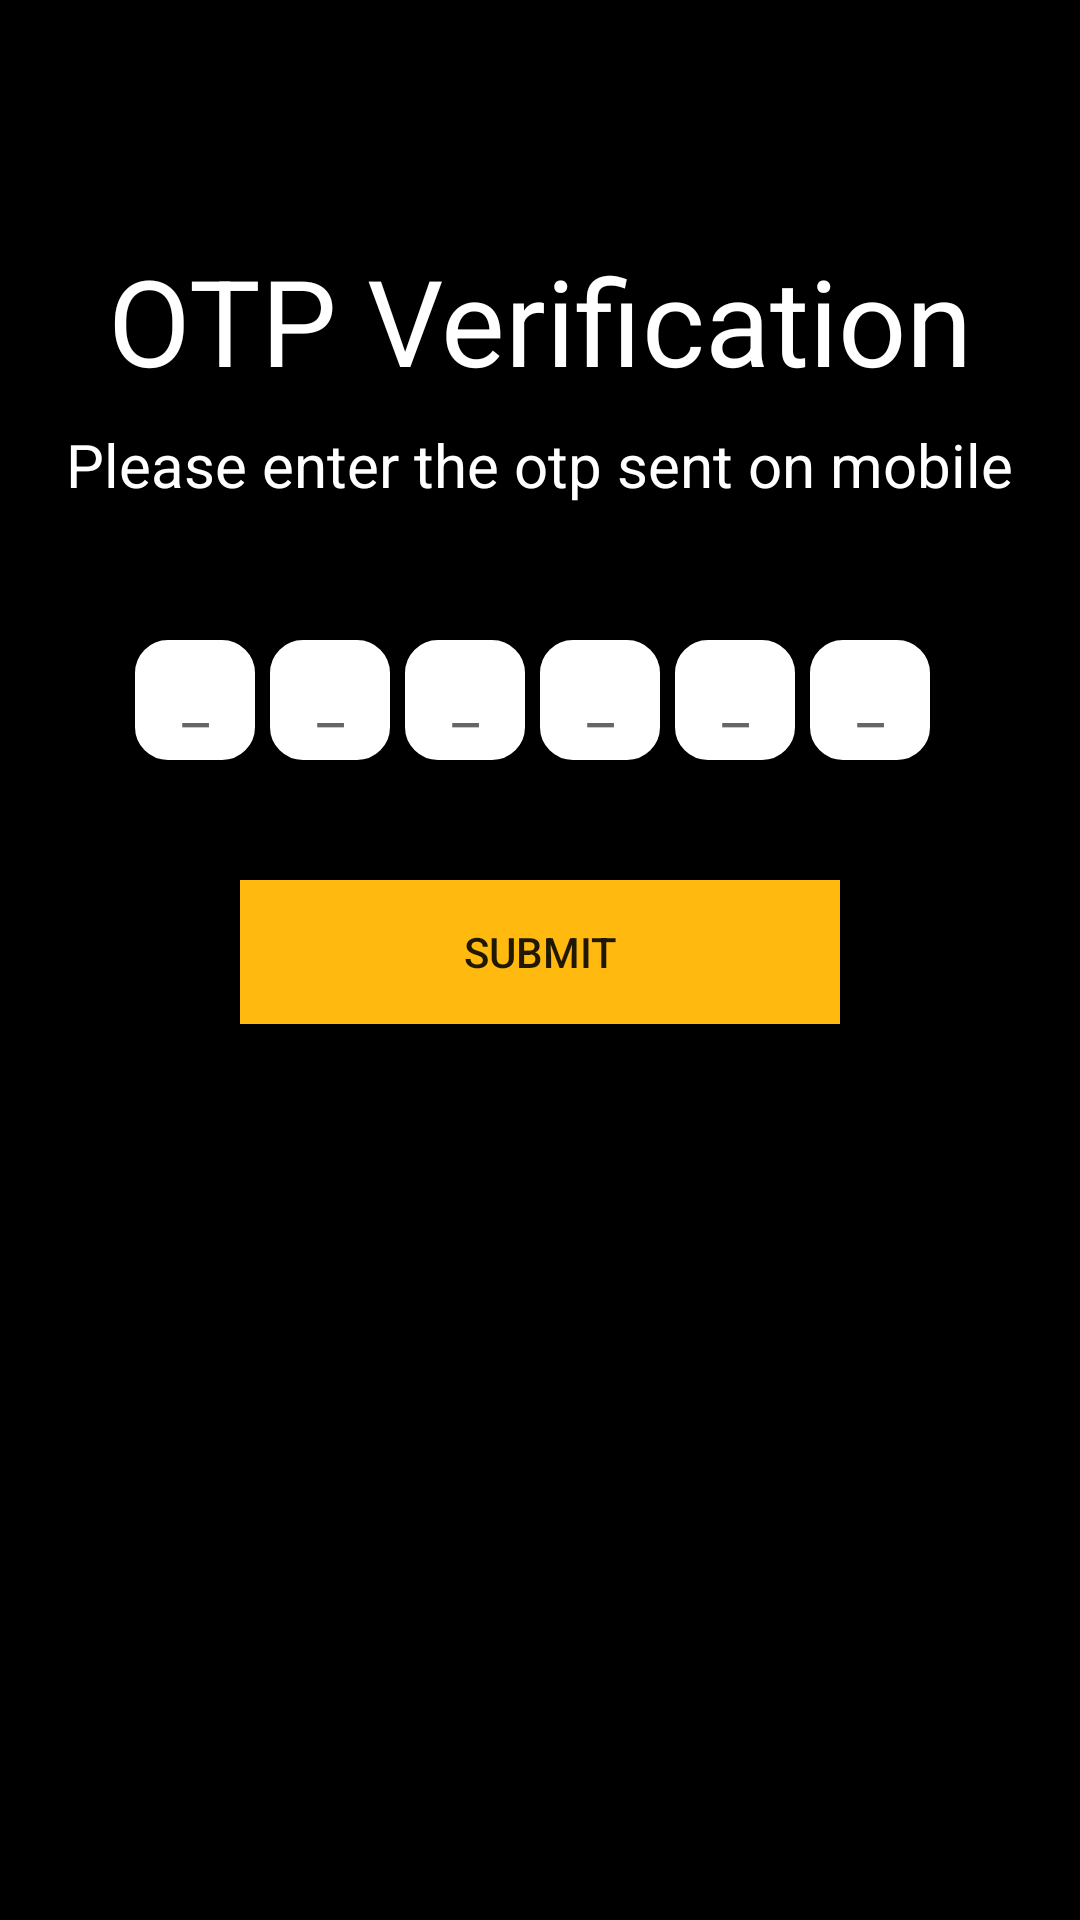

Here is an Android app screen rendered from its layout file. Give the layout XML and the strings, colors and styles it references.
<!-- AndroidManifest.xml: application theme Theme.Carrervista -->
<!-- res/layout/activity_otpverification.xml -->
<?xml version="1.0" encoding="utf-8"?>
<RelativeLayout xmlns:android="http://schemas.android.com/apk/res/android"
    xmlns:app="http://schemas.android.com/apk/res-auto"
    xmlns:tools="http://schemas.android.com/tools"
    android:layout_width="match_parent"
    android:layout_height="match_parent"
    tools:context=".OTPverification"
    android:background="@color/black">

    <TextView
        android:id="@+id/textofdotp"
        android:layout_width="wrap_content"
        android:layout_height="wrap_content"
        android:text="OTP Verification"
        android:layout_marginTop="80dp"
        android:layout_centerHorizontal="true"
        android:textColor="@color/white"
        android:textSize="40sp"/>
    <TextView
        android:id="@+id/otptext"
        android:layout_width="wrap_content"
        android:layout_height="wrap_content"
        android:text="Please enter the otp sent on mobile"
        android:layout_below="@+id/textofdotp"
        android:textColor="@color/white"
        android:textSize="20dp"
        android:layout_centerHorizontal="true"
        android:layout_marginTop="8dp"/>
    <TextView
        android:id="@+id/show_number"
        android:layout_width="wrap_content"
        android:layout_height="wrap_content"
        android:layout_below="@+id/otptext"
        android:textColor="@color/white"
        android:textSize="20dp"
        android:layout_centerHorizontal="true"
        android:layout_marginTop="8dp"/>

    <LinearLayout
        android:id="@+id/verify"
        android:layout_width="wrap_content"
        android:layout_height="wrap_content"
        android:orientation="horizontal"
        android:layout_below="@+id/show_number"
        android:layout_marginTop="10dp"
        android:layout_centerHorizontal="true">

        <EditText
            android:id="@+id/otp1"
            android:textAlignment="center"
            android:hint="_"
            android:layout_width="40dp"
            android:layout_height="40dp"
            android:layout_marginRight="5dp"
            android:inputType="number"
            android:backgroundTint="@color/white"
            android:textColor="@color/black"
            android:textSize="20sp"
            android:background="@drawable/background_box"/>
        <EditText
            android:id="@+id/otp2"
            android:textAlignment="center"
            android:hint="_"
            android:layout_width="40dp"
            android:layout_height="40dp"
            android:layout_marginRight="5dp"
            android:inputType="number"
            android:backgroundTint="@color/white"
            android:textColor="@color/black"
            android:textSize="20sp"
            android:background="@drawable/background_box"/>
        <EditText
            android:id="@+id/otp3"
            android:textAlignment="center"
            android:hint="_"
            android:layout_width="40dp"
            android:layout_height="40dp"
            android:layout_marginRight="5dp"
            android:inputType="number"
            android:backgroundTint="@color/white"
            android:textColor="@color/black"
            android:textSize="20sp"
            android:background="@drawable/background_box"/>
        <EditText
            android:hint="_"
            android:textAlignment="center"
            android:id="@+id/otp4"
            android:layout_width="40dp"
            android:layout_height="40dp"
            android:layout_marginRight="5dp"
            android:inputType="number"
            android:backgroundTint="@color/white"
            android:textColor="@color/black"
            android:textSize="20sp"
            android:background="@drawable/background_box"/>
        <EditText
            android:hint="_"
            android:textAlignment="center"
            android:id="@+id/otp5"
            android:layout_width="40dp"
            android:layout_height="40dp"
            android:layout_marginRight="5dp"
            android:inputType="number"
            android:textSize="20sp"
            android:backgroundTint="@color/white"
            android:textColor="@color/black"
            android:background="@drawable/background_box" />
        <EditText
            android:hint="_"
            android:textAlignment="center"
            android:backgroundTint="@color/white"
            android:textColor="@color/black"
            android:id="@+id/otp6"
            android:layout_width="40dp"
            android:layout_height="40dp"
            android:layout_marginRight="5dp"
            android:textSize="20sp"
            android:inputType="number"
            android:background="@drawable/background_box"/>
    </LinearLayout>

    <FrameLayout
        android:layout_width="wrap_content"
        android:layout_height="wrap_content"
        android:layout_below="@+id/verify"
        android:layout_centerHorizontal="true"
        android:layout_marginTop="20dp">


        <androidx.appcompat.widget.AppCompatButton
            android:id="@+id/submit_otp"
            android:layout_width="200dp"
            android:layout_height="wrap_content"
            android:text="SUBMIT"
            android:layout_centerHorizontal="true"
            android:layout_marginTop="20dp"
            android:background="#FFB90F"
            />

        <ProgressBar
            android:id="@+id/progress"
            android:layout_width="35dp"
            android:layout_height="35dp"
            android:layout_gravity="center"
            android:visibility="gone"/>


    </FrameLayout>




</RelativeLayout>
<!-- resources referenced by this layout -->
<resources>
  <color name="black">#FF000000</color>
  <color name="white">#FFFFFFFF</color>
  <!-- drawable background_box (drawable) -->
  <?xml version="1.0" encoding="utf-8"?>
  <shape xmlns:android="http://schemas.android.com/apk/res/android"
      android:shape="rectangle">
  
      <stroke android:width="2dp"
          android:color="#FFB90F"/>
      <corners
          android:radius="10dp"/>
  
  </shape>
  <style name="Theme.Carrervista" parent="Theme.MaterialComponents.DayNight.DarkActionBar">
          
          <item name="colorPrimary">@color/purple_500</item>
          <item name="colorPrimaryVariant">@color/purple_700</item>
          <item name="colorOnPrimary">@color/white</item>
          
          <item name="colorSecondary">@color/teal_200</item>
          <item name="colorSecondaryVariant">@color/teal_700</item>
          <item name="colorOnSecondary">@color/black</item>
          
          <item name="android:statusBarColor" tools:targetApi="l">?attr/colorPrimaryVariant</item>
          
      </style>
  <color name="purple_500">#FF6200EE</color>
  <color name="purple_700">#FF3700B3</color>
  <color name="teal_200">#FF03DAC5</color>
  <color name="teal_700">#FF018786</color>
</resources>
